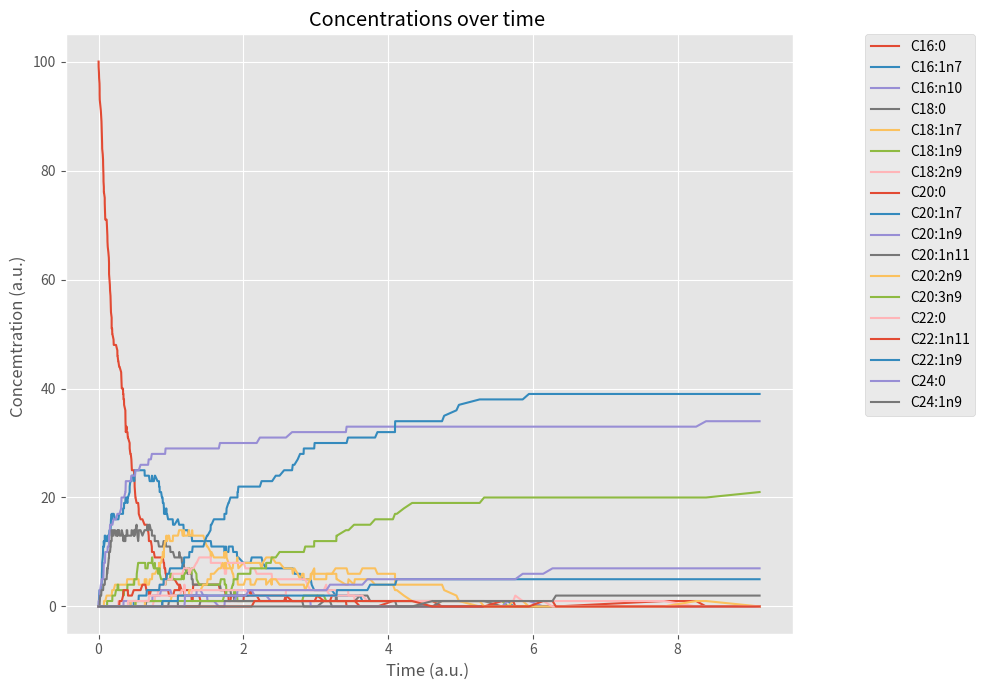
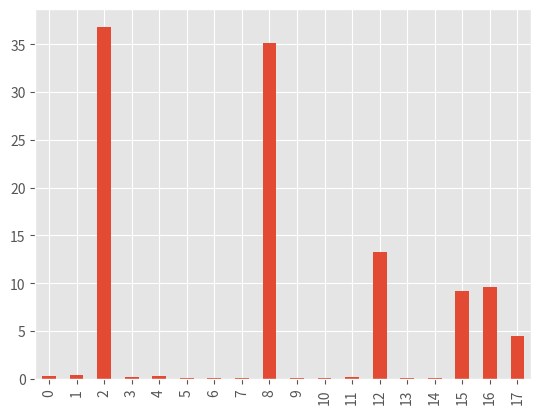

Python code for these plots, in order:
import numpy as np
import matplotlib.pyplot as plt
import random as rd 
import pandas as pd 
import seaborn as sns


color =  [
    ["xkcd:cerulean", " "],
    ["xkcd:turquoise green", " "],
    ["xkcd:cranberry", "."],
    ["xkcd:cranberry", " "],
    ["xkcd:rosa", " "],
    ["xkcd:sepia", " "],
    ["xkcd:very dark brown", " "],
    ["tab:gray", "+"],
    ["tab:olive", "+"],
    ["tab:purple", "+"],
    ["c", "+"],
    ["m", "+"],
    ["tab:brown", "+"],
    ["xkcd:dark indigo", "*"],
    ["b", "."],
   ["xkcd:lipstick red", "."],
    ["xkcd:racing green", "."],
    ["xkcd:tomato", "."],]


par = {
    "K_in_C16:0": 1.0,
    "kC16:0-->C16:1n10": 1.0,
    "kC16:0-->C16:1n7": 1.0,
    "kC16:0-->C18:0": 1.0,
    "kC16:1n7-->C18:1n7": 1.0,
    "kC18:0-->C18:1n9": 1.0,
    "kC18:0-->C20:0": 1.0,
    "kC18:1n7-->C20:1n7": 1.0,
    "kC18:1n9-->C18:2n9": 1.0,
    "kC18:1n9-->C20:1n9": 1.0,
    "kC18:2n9-->C20:2n9": 1.0,
    "kC20:0-->C22:0": 1.0,
    "kC20:0-->C20:1n11": 1.0,
    "kC20:1n11-->C22:1n11": 1.0,
    "kC20:1n9-->C20:2n9": 1.0,
    "kC20:2n9-->C20:3n9": 1.0,
    "kC20:1n9-->C22:1n9": 1.0,
    "kC22:0-->C24:0": 1.0,
    "kC22:1n9-->C24:1n9": 1.0,
    "K_out_C16:0": 1.0,
    "K_out_C18:0": 1.0,
    "K_out_C20:0": 1.0,
    "K_out_C22:0": 1.0,
    "K_out_C24:0": 1.0,
    "K_out_C16:1n7": 1.0,
    "K_out_C16:1n10": 1.0,
    "K_out_C18:1n7": 1.0,
    "K_out_C20:1n7": 1.0,
    "K_out_C20:1n11": 1.0,
    "K_out_C22:1n11": 1.0,
    "K_out_C18:1n9": 1.0,
    "K_out_C20:1n9": 1.0,
    "K_out_C22:1n9": 1.0,
    "K_out_C24:1n9": 1.0,
    "K_out_C18:2n9": 1.0,
    "K_out_C20:2n9": 1.0,
    "K_out_C20:3n9": 1.0,
} 


p = [1.0 for _ in range(19)]
p[0] =1.0
p[11] = 1.0
p[12]= 1.0
p[6] = 1.0
p[15] = 1.0





compounds = ["C16:0", "C16:1n7", "C16:n10", "C18:0", "C18:1n7", "C18:1n9", "C18:2n9", "C20:0", "C20:1n7","C20:1n9", "C20:1n11", "C20:2n9", "C20:3n9", "C22:0", "C22:1n11", "C22:1n9", "C24:0", "C24:1n9"]

n_compounds =len(compounds)

initial_time = 0.0

y0 = np.zeros(n_compounds)
y0[0] = 100
y0[1] = 0
tlen = 10




stoichiomatrix_internal = np.array([
						   [1, -1, -1, -1, 0 ,0 , 0, 0, 0, 0, 0, 0, 0, 0, 0, 0, 0, 0, 0], 
						   [0, 1, 0, 0, -1, 0, 0, 0, 0, 0, 0, 0, 0, 0, 0, 0, 0, 0, 0], 
						   [0, 0, 1, 0, 0, 0, 0, 0, 0, 0, 0, 0, 0, 0, 0, 0, 0, 0, 0],
						   [0, 0, 0, 1, 0, -1, 0, -1, 0, 0, 0, 0, 0, 0, 0, 0, 0, 0, 0],
						   [0, 0, 0, 0, 1, 0, 0, 0, -1, 0, 0, 0, 0, 0, 0, 0, 0, 0, 0],
						   [0, 0, 0, 0, 0, 1, -1, 0, 0, -1, 0, 0, 0, 0, 0, 0, 0, 0, 0],
						   [0, 0, 0, 0, 0, 0, 1, 0, 0, 0, -1, 0, 0, 0, 0, 0, 0, 0, 0],
						   [0, 0, 0, 0, 0, 0, 0, 1, 0, 0, 0, -1, 0, 0, -1, 0, 0, 0, 0],
						   [0, 0, 0, 0, 0, 0, 0, 0, 1, 0, 0, 0, 0, 0, 0, 0, 0, 0, 0],
						   [0, 0, 0, 0, 0, 0, 0, 0, 0, 1, 0, 0, -1, 0, 0, -1, 0, 0, 0],
						   [0, 0, 0, 0, 0, 0, 0, 0, 0, 0, 0, 1, 0, 0, 0, 0, -1, 0, 0],
						   [0, 0, 0, 0, 0, 0, 0, 0, 0, 0, 1, 0, 1, -1, 0, 0, 0, 0, 0],
						   [0, 0, 0, 0, 0, 0, 0, 0, 0, 0, 0, 0, 0, 1, 0, 0, 0, 0, 0],
						   [0, 0, 0, 0, 0, 0, 0, 0, 0, 0, 0, 0, 0, 0, 1, 0, 0, -1, 0],
						   [0, 0, 0, 0, 0, 0, 0, 0, 0, 0, 0, 0, 0, 0, 0, 1, 0, 0, -1],
						   [0, 0, 0, 0, 0, 0, 0, 0, 0, 0, 0, 0, 0, 0, 0, 0, 1, 0, 0],
						   [0, 0, 0, 0, 0, 0, 0, 0, 0, 0, 0, 0, 0, 0, 0, 0, 0, 1, 0],
						   [0, 0, 0, 0, 0, 0, 0, 0, 0, 0, 0, 0, 0, 0, 0, 0, 0, 0, 1]])




def constant_influx(K_in):
	'''
	K_in is the constant flux, it is the only argument of this function
	'''
	return K_in

def prop_outflux(k, S):
	'''
	k is the proportional constant 
	S is the substrate 

	This function is similar to mass action kenetic in the case of one subtrate 
	'''
	rate = k*S
	return rate  





def mass_action_simple(k,s1,s2 =1.0, s3=1.0, s4 = 1.0, s5 = 1.0, n1= 1, n2 =1, n3= 1, n4 =1,n5= 1):
	'''
	k: is the proportional coefficient (first argument ) 
	si(i from 1 to 5): are  the subtrates
	ni (i from 1 to 5): are the stoichiometries coefficients associeted with the subtrates sis
	'''

	rate = k*(s1**n1)*(s2**n2)*(s3**n3)*(s4**n4)*(s5**n5)
	return rate
						   
						

def rate_equations(par, y):
    """
    y= the tuples to unpack the metabolites(compounds)
    par =  is a dictionnary of parameters
    """

    (
        C16_0,
        C16_1n7,
        C16_1n10,
        C18_0,
        C18_1n7,
        C18_1n9,
        C18_2n9,
        C20_0,
        C20_1n7,
        C20_1n9,
        C20_1n11,
        C20_2n9,
        C20_3n9,
        C22_0,
        C22_1n9,
        C22_1n11,
        C24_0,
        C24_1n9,
       ) = y

    rates = {
        "Influx_C16:0": constant_influx(par["K_in_C16:0"]),
        "rate(C16:0-->C16:1n7)": mass_action_simple(par["kC16:0-->C16:1n7"], C16_0),
        "rate(C16:0-->C16:1n10)": mass_action_simple(par["kC16:0-->C16:1n10"], C16_0),
        "rate(C16:0-->C18:0)": mass_action_simple(par["kC16:0-->C18:0"], C16_0),
        "rate(C16:1n7-->C18:1n7)": mass_action_simple(
            par["kC16:1n7-->C18:1n7"], C16_1n7
        ),
        "rate(C18:0-->C18:1n9)": mass_action_simple(par["kC18:0-->C18:1n9"], C18_0),
        "rate(C18:1n9-->C18:2n9)": mass_action_simple(
            par["kC18:1n9-->C18:2n9"], C18_1n9
        ),
        "rate(C18:0-->C20:0)": mass_action_simple(par["kC18:0-->C20:0"], C18_0),
        
        
        "rate(C18:1n7-->C20:1n7)": mass_action_simple(
            par["kC18:1n7-->C20:1n7"], C18_1n7
        ),
        "rate(C18:1n9-->C20:1n9)": mass_action_simple(
            par["kC18:1n9-->C20:1n9"], C18_1n9
        ),
        "rate(C18:2n9-->C20:2n9)": mass_action_simple(
            par["kC18:2n9-->C20:2n9"], C18_2n9
        ),
        "rate(C20:0-->C20:1n11)": mass_action_simple(par["kC20:0-->C20:1n11"], C20_0),
        
        "rate(C20:1n9-->C20:2n9)": mass_action_simple(
            par["kC20:1n9-->C20:2n9"], C20_1n9
        ),
        "rate(C20:2n9-->C20:3n9)": mass_action_simple(
            par["kC20:2n9-->C20:3n9"], C20_2n9
        ),
        "rate(C20:0-->C22:0)": mass_action_simple(par["kC20:0-->C22:0"], C20_0),

        "rate(C20:1n9-->C22:1n9)": mass_action_simple(
            par["kC20:1n9-->C22:1n9"], C20_1n9
        ),
        
        "rate(C20:1n11-->C22:1n11)": mass_action_simple(
            par["kC20:1n11-->C22:1n11"], C20_1n11
        ),
        
        "rate(C22:0-->C24:0)": mass_action_simple(par["kC22:0-->C24:0"], C22_0),
        "rate(C22:1n9-->C24:1n9)": mass_action_simple(
            par["kC22:1n9-->C24:1n9"], C22_1n9
        ),
        # "Outflux_C16:0": prop_outflux(par["K_out_C16:0"], C16_0),
        # "Outflux_C18:0": prop_outflux(par["K_out_C18:0"], C18_0),
        # "Outflux_C20:0": prop_outflux(par["K_out_C20:0"], C20_0),
        # "Outflux_C22:0": prop_outflux(par["K_out_C22:0"], C22_0),
        # "Outflux_C24:0": prop_outflux(par["K_out_C24:0"], C24_0),
        # "Outflux_C16:1n7": prop_outflux(par["K_out_C16:1n7"], C16_1n7),
        # "Outflux_C16:1n10": prop_outflux(par["K_out_C16:1n10"], C16_1n10),
        # "Outflux_C18:1n7": prop_outflux(par["K_out_C18:1n7"], C18_1n7),
        # "Outflux_C18:1n9": prop_outflux(par["K_out_C18:1n9"], C18_1n9),
        # "Outflux_C20:1n7": prop_outflux(par["K_out_C20:1n7"], C20_1n7),
        # "Outflux_C20:1n9": prop_outflux(par["K_out_C20:1n9"], C20_1n9),
        # "Outflux_C22:1n9": prop_outflux(par["K_out_C22:1n9"], C22_1n9),
        # "Outflux_C24:1n9": prop_outflux(par["K_out_C24:1n9"], C24_1n9),
        # "Outflux_C20:1n11": prop_outflux(par["K_out_C20:1n11"], C20_1n11),
        # "Outflux_C22:1n11": prop_outflux(par["K_out_C22:1n11"], C22_1n11),
        # "Outflux_C18:2n9": prop_outflux(par["K_out_C18:2n9"], C18_2n9),
        # "Outflux_C20:2n9": prop_outflux(par["K_out_C20:2n9"], C20_2n9),
        # "Outflux_C20:3n9": prop_outflux(par["K_out_C20:3n9"], C20_3n9),
    }
    return np.array(list(rates.values()))





def rate_laws(p,y):

	(S1, S2, S3, S4, S5, S6, S7, S8, S9, S10, S11, S12, S13, S14, S15, S16, S17, S18) =y

	rates = [p[0], p[1]*S1, p[2]*S1, p[3]*S1, p[4]*S2 , p[5]*S4, p[6]*S6,  p[7]*S4, p[8]*S5, p[9]*S6, p[10]*S7, p[11]*S8, p[12]*S10, p[13]*S12, p[14]*S8, p[15]*S10, p[16]*S11, p[17]*S14, p[18]*S15]
	return np.array(rates)

	


rates = lambda y: rate_equations(par, y)
rates1 = lambda y: rate_laws(p, y)


'''
def rate(k,y):
	return np.array([k*y[0]])

rates_laws = lambda y: rate(k,y)
'''

def simulate_gillespie(par, stoichio, rates, y0, tlen):



	
	t = 0.0
	time_list = [0.0]
	y = np.copy(y0)
	list_reaction = [list(y)]
	count = 0


	while True:

		prop = rates(y)
		sum_prop = sum(prop)

		if sum_prop == 0:
			break

		dt = rd.expovariate(sum_prop)
		
		if t+dt > tlen:
			break

		prop_index = rd.choices(population = range(len(prop)), weights=prop, k=1)
			
		change_to_apply = stoichio[:, prop_index]
		change_to_apply.shape = len(change_to_apply)

		t += dt 
		y += change_to_apply

		time_list.append(t)
		list_reaction.append(list(y))
		count +=1


	return(time_list, np.array(list_reaction))



(time, con) =simulate_gillespie(par, stoichiomatrix_internal, rates, y0, tlen)
concentration =con[:,0]


#(time1,con1) =simulate_gillespie(p, stoichiomatrix_internal, rates1, y0, tlen)




# plt.style.use("ggplot")
# fig, ax = plt.subplots(figsize=(10, 7))
# plt.plot(time, con)
# # if color == None:
# #     plt.plot(time, con)
# # else:
# #     for i in range(n_compounds):
# #         ax.plot(time, y[:, i], color=color[i][0], marker=color[i][1])

# plt.xlabel("Time (a.u.) ")
# plt.ylabel("Concemtration (a.u.) ")
# plt.title("Concentrations over time ")
# ax.legend(compounds, loc="upper left", bbox_to_anchor=(1.1, 1), borderaxespad=0)
# plt.tight_layout()
# plt.savefig("Concentrations.png", bbox_inches="tight")
# plt.show()



def plotter(par, stoichio, rates, y0, tlen, color=None):
    

    (time, con) =simulate_gillespie(par, stoichio, rates, y0, tlen)

    plt.style.use("ggplot")
    fig, ax = plt.subplots(figsize=(10, 7))
    if color == None:
        plt.plot(time, con)
    else:
        for i in range(n_compounds):
            ax.plot(time, con[:, i], color=color[i][0], marker=color[i][1])

    plt.xlabel("Time (a.u.) ")
    plt.ylabel("Concemtration (a.u.) ")
    plt.title("Concentrations over time ")
    ax.legend(compounds, loc="upper left", bbox_to_anchor=(1.1, 1), borderaxespad=0)
    plt.tight_layout()
    plt.savefig("Concentrations.png", bbox_inches="tight")
    plt.show()
    return plt.show()


#plotter(p,stoichiomatrix_internal, rates1,y0, tlen,color=None)


plotter(par,stoichiomatrix_internal, rates,y0, tlen,color=None)





##################################################################################################################

R = []

for i in range(100):

    R.append(simulate_gillespie(par, stoichiomatrix_internal, rates, y0, tlen)[1][-1])

R = np.array(R)

print(R)
df = pd.DataFrame(R)
df1 = df.mean()
ax = df1.plot.bar()
plt.show()
